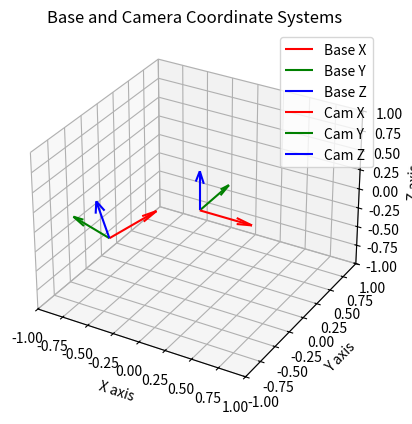

The script that saved this image:
#!/usr/bin/env python3
import numpy as np
from scipy.spatial.transform import Rotation as R
import matplotlib.pyplot as plt
from mpl_toolkits.mplot3d import Axes3D

# 定義從 screw 到 camera 的平移和旋轉
translation_screw_to_camera = np.array([0.032, 0.013, -0.010])
quaternion_screw_to_camera = np.array([0.499, -0.500, 0.500, 0.501])

# 計算從 screw 到 camera 的旋轉矩陣
rotation_screw_to_camera = R.from_quat(quaternion_screw_to_camera).as_matrix()

# 建立從 screw 到 camera 的轉移矩陣 (4x4)
T_screw_to_camera = np.eye(4)
T_screw_to_camera[:3, :3] = rotation_screw_to_camera
T_screw_to_camera[:3, 3] = translation_screw_to_camera

# 定義從 camera 到 base 的旋轉矩陣和平移
R_cam2base = np.array(
[[0.932,0.126,0.339],
[-0.357,0.164,0.920],
[0.060,-0.978,0.198]])

t_cam2base = np.array(
[[-0.360],
[-0.875],
[0.132]])

# 建立從 camera 到 base 的轉移矩陣 (4x4)
T_camera_to_base = np.eye(4)
T_camera_to_base[:3, :3] = R_cam2base
T_camera_to_base[:3, 3] = t_cam2base.flatten()

# 計算從 screw 到 base 的轉移矩陣
T_screw_to_base = T_camera_to_base @ T_screw_to_camera
R_screw_to_base = T_screw_to_base[:3, :3]
t_screw_to_base = T_screw_to_base[:3, 3]
# 輸出結果
print("從 screw 到 base 的轉移矩陣:")
print(T_screw_to_base)

R_cam2base = R_screw_to_base
                       

t_cam2base = t_screw_to_base



# 基座座標系的原點
base_origin = np.array([0, 0, 0])

# 繪製座標系
fig = plt.figure()
ax = fig.add_subplot(111, projection='3d')

# 繪製 base 座標系 (紅色)
ax.quiver(base_origin[0], base_origin[1], base_origin[2], 
          1, 0, 0, color='r', label='Base X', length=0.5)
ax.quiver(base_origin[0], base_origin[1], base_origin[2], 
          0, 1, 0, color='g', label='Base Y', length=0.5)
ax.quiver(base_origin[0], base_origin[1], base_origin[2], 
          0, 0, 1, color='b', label='Base Z', length=0.5)

# 繪製 cam 座標系
cam_origin = t_cam2base
ax.quiver(cam_origin[0], cam_origin[1], cam_origin[2], 
          R_cam2base[0, 0], R_cam2base[1, 0], R_cam2base[2, 0], 
          color='r', label='Cam X', length=0.5)
ax.quiver(cam_origin[0], cam_origin[1], cam_origin[2], 
          R_cam2base[0, 1], R_cam2base[1, 1], R_cam2base[2, 1], 
          color='g', label='Cam Y', length=0.5)
ax.quiver(cam_origin[0], cam_origin[1], cam_origin[2], 
          R_cam2base[0, 2], R_cam2base[1, 2], R_cam2base[2, 2], 
          color='b', label='Cam Z', length=0.5)

# 設定圖形屬性
ax.set_xlabel('X axis')
ax.set_ylabel('Y axis')
ax.set_zlabel('Z axis')
ax.set_title('Base and Camera Coordinate Systems')
ax.legend()
ax.set_xlim([-1, 1])
ax.set_ylim([-1, 1])
ax.set_zlim([-1, 1])

plt.show()


""" 從 screw 到 base 的轉移矩陣:
[[ 0.33925319 -0.93174681 -0.12718549 -0.331928  ]
 [ 0.92032545  0.35732545 -0.16144535 -0.893492  ]
 [ 0.19604373 -0.06195627  0.97827209  0.119226  ]
 [ 0.          0.          0.          1.        ]]"""